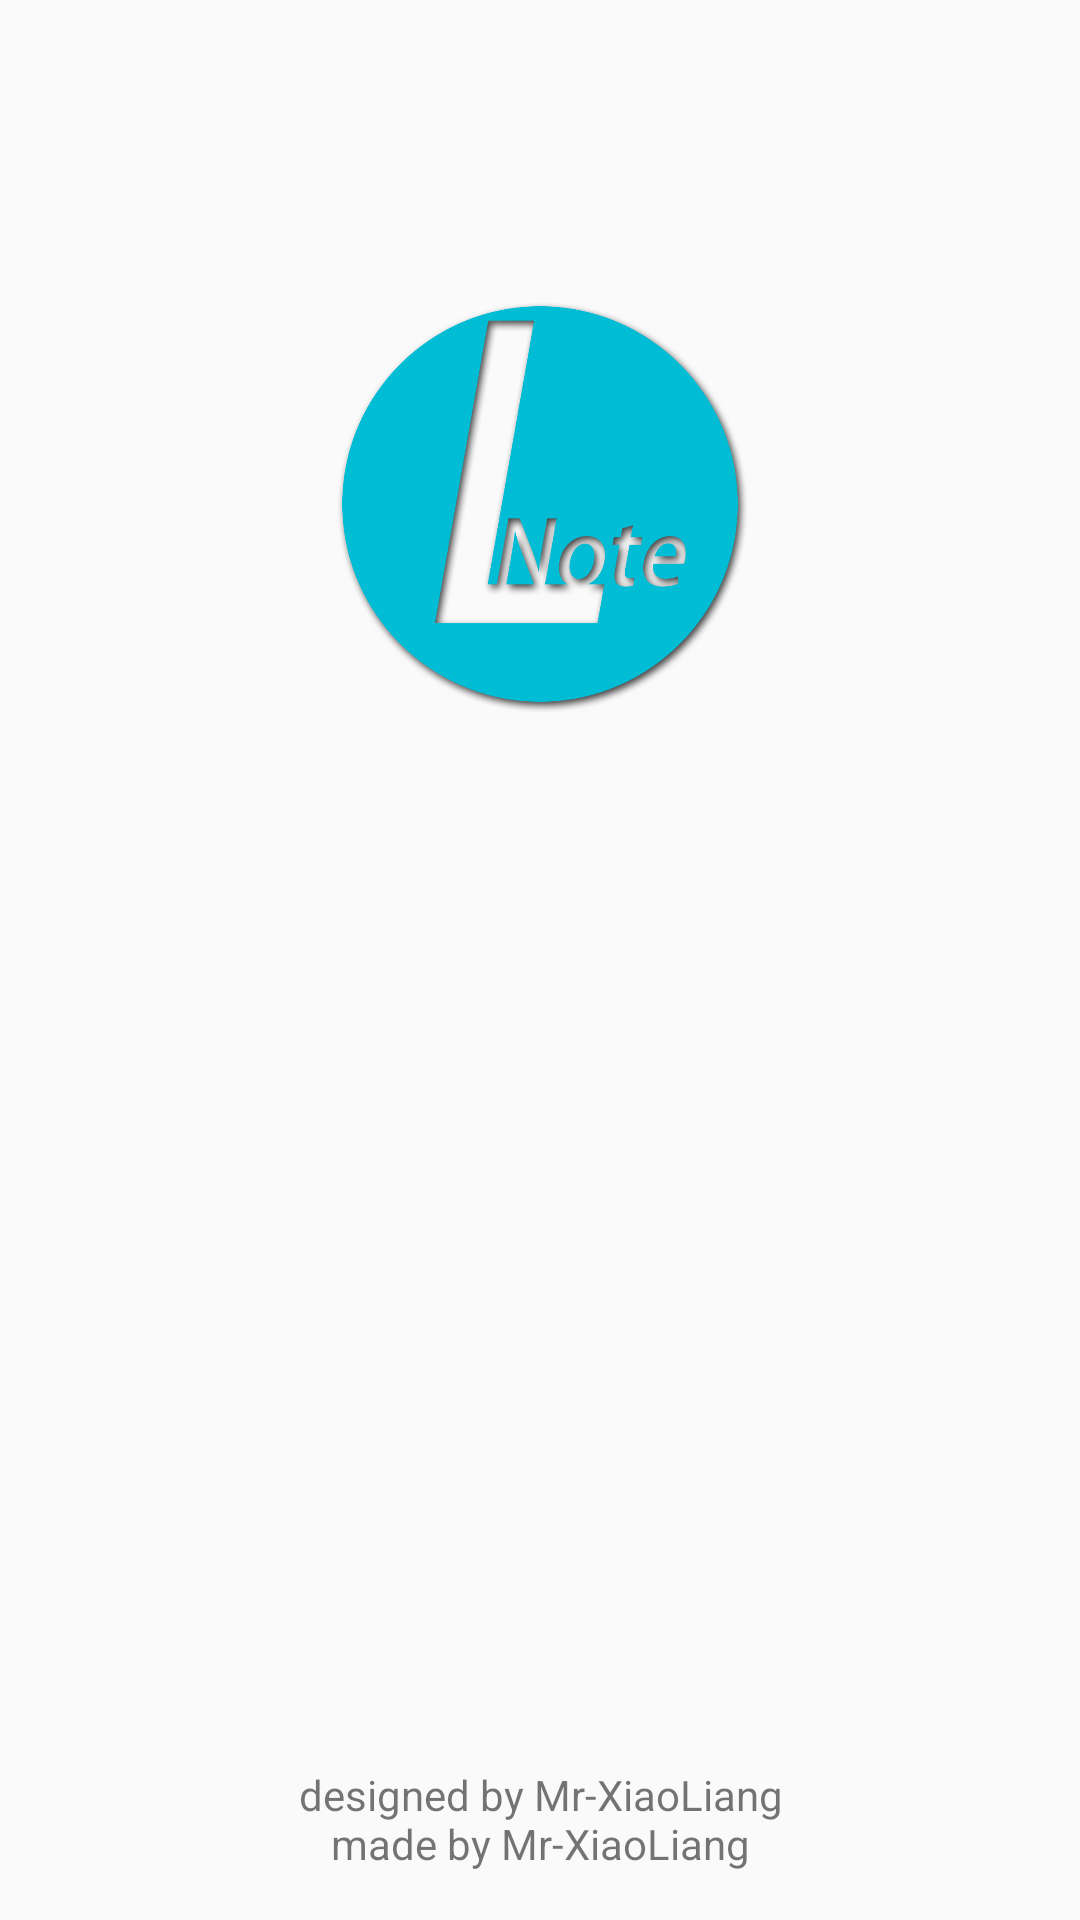

Android layout source for this screen:
<!-- AndroidManifest.xml: application theme AppTheme -->
<!-- res/layout/activity_main.xml -->
<?xml version="1.0" encoding="utf-8"?>
<LinearLayout xmlns:android="http://schemas.android.com/apk/res/android"
    xmlns:tools="http://schemas.android.com/tools"
    android:layout_width="match_parent"
    android:layout_height="match_parent"
    android:paddingBottom="@dimen/activity_vertical_margin"
    android:paddingLeft="@dimen/activity_horizontal_margin"
    android:paddingRight="@dimen/activity_horizontal_margin"
    android:paddingTop="@dimen/activity_vertical_margin"
    tools:context=".activity.MainActivity"
    android:weightSum="2"
    android:orientation="vertical">
    <LinearLayout
        android:layout_width="match_parent"
        android:layout_height="0px"
        android:layout_weight="1"
        android:gravity="center">
        <ImageView
            android:layout_width="150dp"
            android:layout_height="150dp"
            android:scaleType="centerInside"
            android:src="@drawable/ic_logo_big"/>
    </LinearLayout>
    <LinearLayout
        android:layout_width="match_parent"
        android:layout_height="0px"
        android:layout_weight="1"
        android:gravity="bottom|center_horizontal"
        android:orientation="vertical">
        <TextView
            android:layout_width="wrap_content"
            android:layout_height="wrap_content"
            android:gravity="center"
            android:text="@string/copyright"/>
    </LinearLayout>
</LinearLayout>
<!-- resources referenced by this layout -->
<resources>
  <dimen name="activity_horizontal_margin">16dp</dimen>
  <dimen name="activity_vertical_margin">16dp</dimen>
  <!-- drawable ic_logo_big: png bitmap (drawable, 102472 bytes) -->
  <string name="copyright">designed by Mr-XiaoLiang\nmade by Mr-XiaoLiang</string>
  <style name="AppTheme" parent="BaseTheme">
          <item name="windowActionBar">false</item>
          <item name="windowNoTitle">true</item>
      </style>
  <style name="BaseTheme" parent="Theme.AppCompat.Light.DarkActionBar">
          
          <item name="colorPrimary">@color/colorPrimary</item>
          <item name="colorPrimaryDark">@color/colorPrimaryDark</item>
          <item name="colorAccent">@color/colorAccent</item>
      </style>
  <color name="colorPrimary">#00bcd4</color>
  <color name="colorPrimaryDark">#0097A7</color>
  <color name="colorAccent">#FF4081</color>
</resources>
